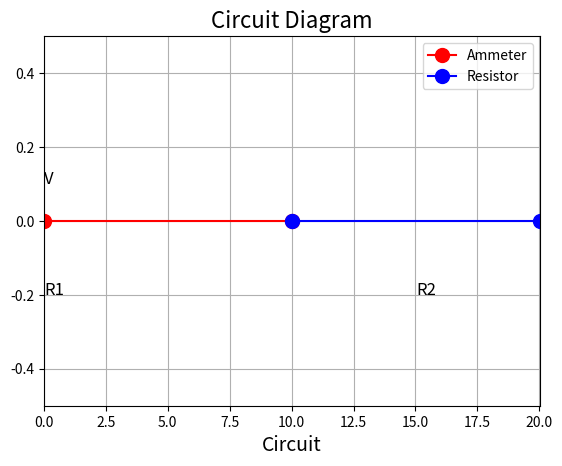
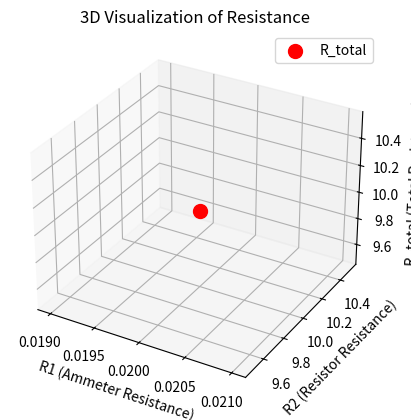

Python code for these plots, in order:
import numpy as np
import matplotlib.pyplot as plt
from mpl_toolkits.mplot3d import Axes3D

# Constants
R1 = 0.0200  # Resistance of ammeter in ohms
R2 = 10.00   # Resistance of the resistor in ohms
V = 12.0     # Voltage in volts (you can change this as needed)

# Part (a): Draw a Circuit Diagram (Basic Visualization)
fig, ax = plt.subplots()
ax.plot([0, R1 + R2], [0, 0], 'ro-', markersize=10, label='Ammeter')
ax.plot([R1 + R2, R1 + R2 + R2], [0, 0], 'bo-', markersize=10, label='Resistor')
ax.annotate('V', (R1 / 2, 0.1), fontsize=12)
ax.annotate('R1', (R1 / 2, -0.2), fontsize=12)
ax.annotate('R2', (R1 + R2 + R2 / 2, -0.2), fontsize=12)
ax.set_xlim(0, R1 + R2 + R2)
ax.set_ylim(-0.5, 0.5)
ax.set_xlabel('Circuit', fontsize=14)
ax.legend(loc='upper right')
plt.title('Circuit Diagram', fontsize=16)
plt.grid()
plt.show()

# Part (b): Calculate Resistance of the Combination
R_total = R1 + R2

# Part (c): Calculate Percent Decrease in Current
I1 = V / R2
I2 = V / R_total
percent_decrease_current = ((I1 - I2) / I1) * 100

# Part (d): Calculate Percent Increase in Voltage
V1 = I1 * R2
V2 = I2 * R_total
percent_increase_voltage = ((V2 - V1) / V1) * 100

# Part (f): Create a 3D Visualization
fig = plt.figure()
ax = fig.add_subplot(111, projection='3d')
ax.scatter(R1, R2, R_total, c='r', marker='o', label='R_total', s=100)
ax.set_xlabel('R1 (Ammeter Resistance)')
ax.set_ylabel('R2 (Resistor Resistance)')
ax.set_zlabel('R_total (Total Resistance)')
plt.title('3D Visualization of Resistance')
ax.legend(loc='upper right')
plt.show()

# Display results and visualizations
print("Total Resistance (R_total): {:.4f} ohms".format(R_total))
print("Percent Decrease in Current: {:.2f}%".format(percent_decrease_current))
print("Percent Increase in Voltage: {:.2f}%".format(percent_increase_voltage))
